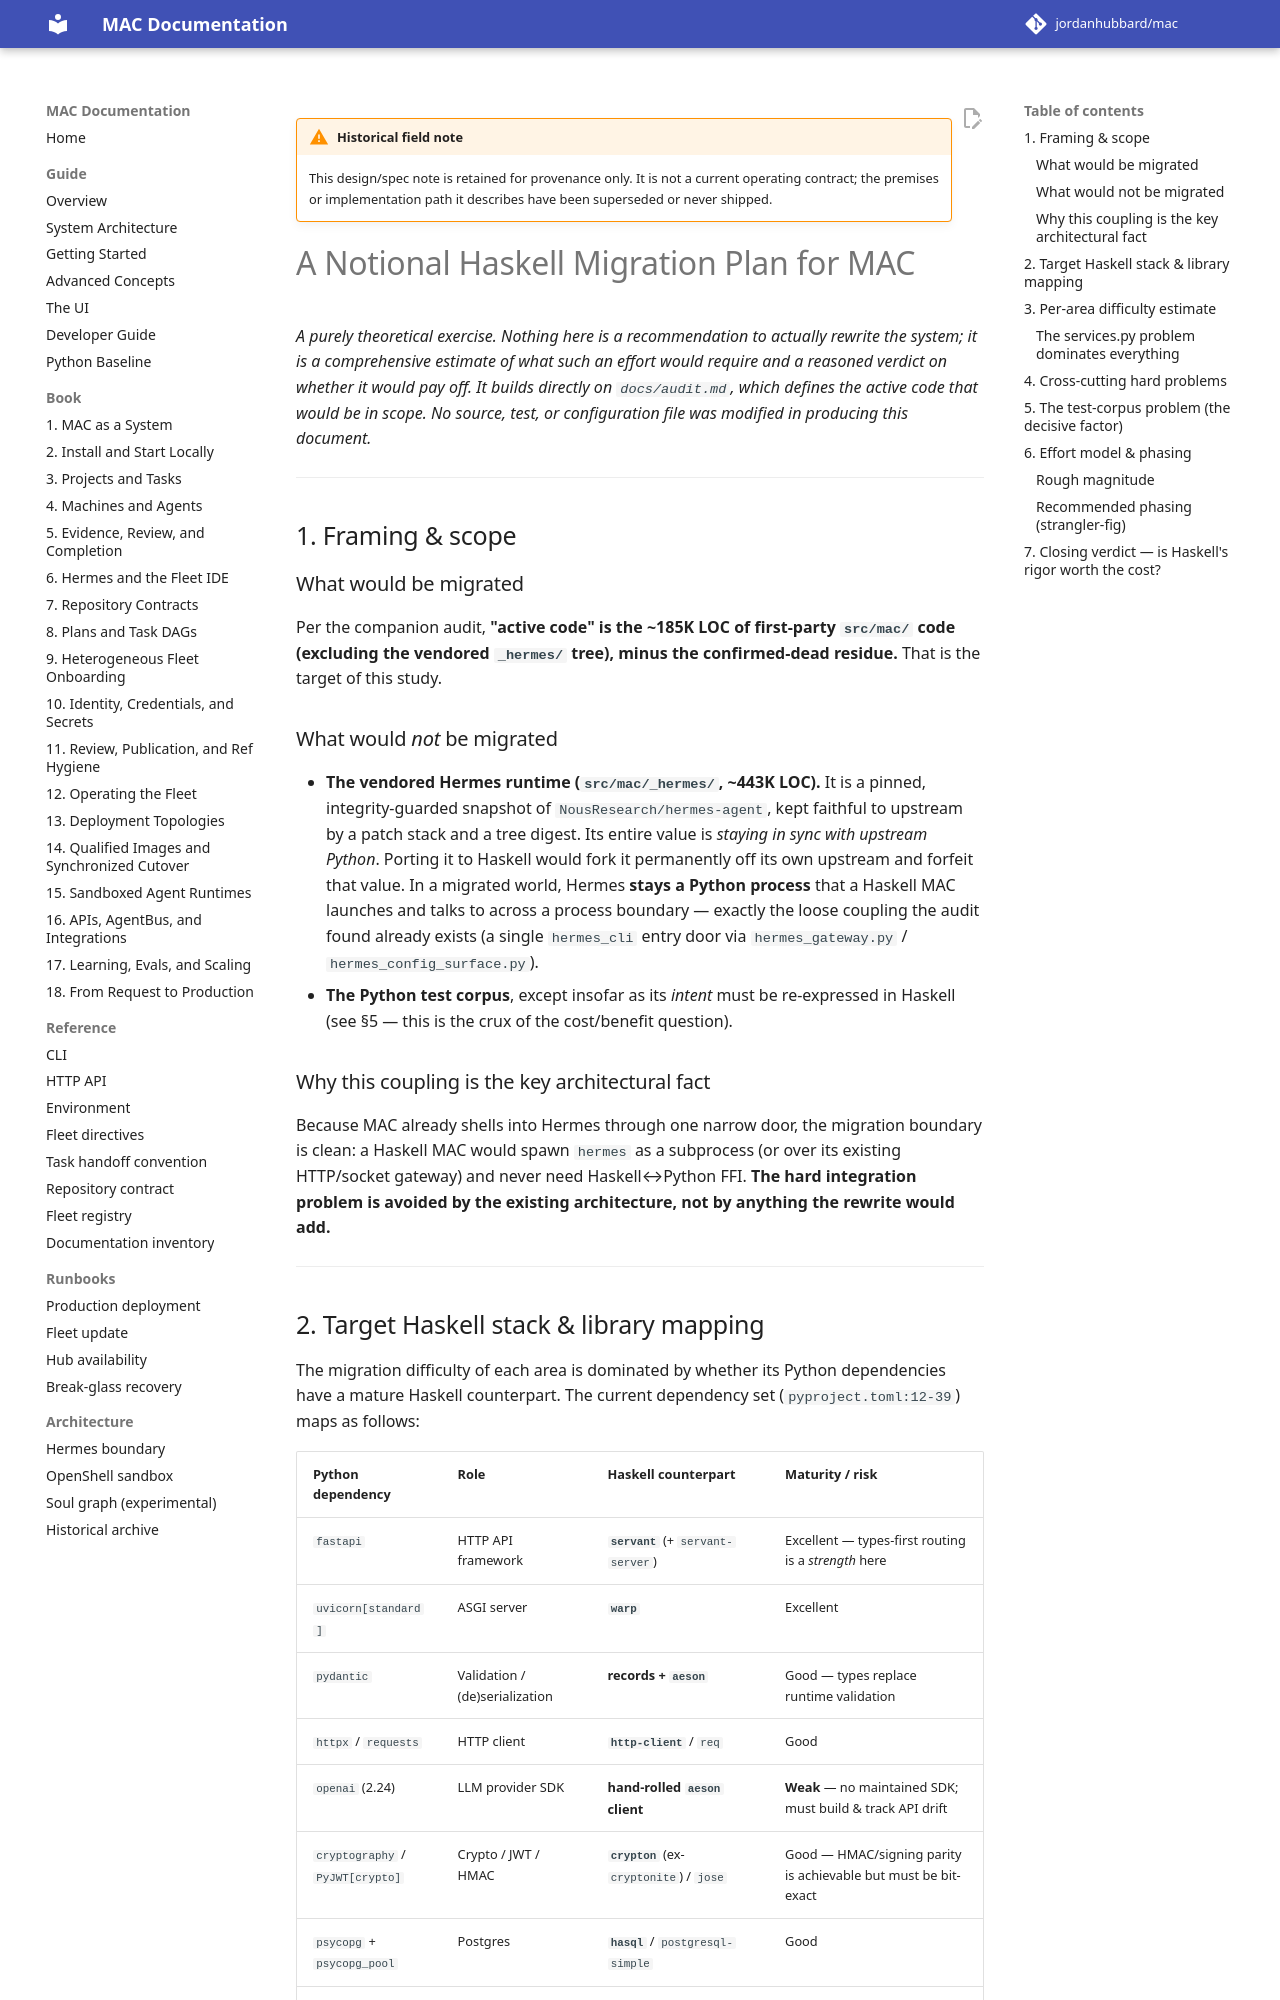

repository: jordanhubbard/mac · page: dev/archive/field-notes/haskell_migration/index.html · generator: mkdocs

# A Notional Haskell Migration Plan for MAC

*A purely theoretical exercise. Nothing here is a recommendation to actually rewrite the
system; it is a comprehensive estimate of what such an effort would require and a reasoned
verdict on whether it would pay off. It builds directly on `docs/audit.md`, which defines the
active code that would be in scope. No source, test, or configuration file was modified in
producing this document.*

---

## 1. Framing & scope

### What would be migrated

Per the companion audit, **"active code" is the ~185K LOC of first-party `src/mac/` code
(excluding the vendored `_hermes/` tree), minus the confirmed-dead residue.** That is the
target of this study.

### What would *not* be migrated

- **The vendored Hermes runtime (`src/mac/_hermes/`, ~443K LOC).** It is a pinned,
  integrity-guarded snapshot of `NousResearch/hermes-agent`, kept faithful to upstream by a
  patch stack and a tree digest. Its entire value is *staying in sync with upstream Python*.
  Porting it to Haskell would fork it permanently off its own upstream and forfeit that value.
  In a migrated world, Hermes **stays a Python process** that a Haskell MAC launches and talks
  to across a process boundary — exactly the loose coupling the audit found already exists (a
  single `hermes_cli` entry door via `hermes_gateway.py` / `hermes_config_surface.py`).
- **The Python test corpus**, except insofar as its *intent* must be re-expressed in Haskell
  (see §5 — this is the crux of the cost/benefit question).

### Why this coupling is the key architectural fact

Because MAC already shells into Hermes through one narrow door, the migration boundary is
clean: a Haskell MAC would spawn `hermes` as a subprocess (or over its existing HTTP/socket
gateway) and never need Haskell↔Python FFI. **The hard integration problem is avoided by the
existing architecture, not by anything the rewrite would add.**

---
